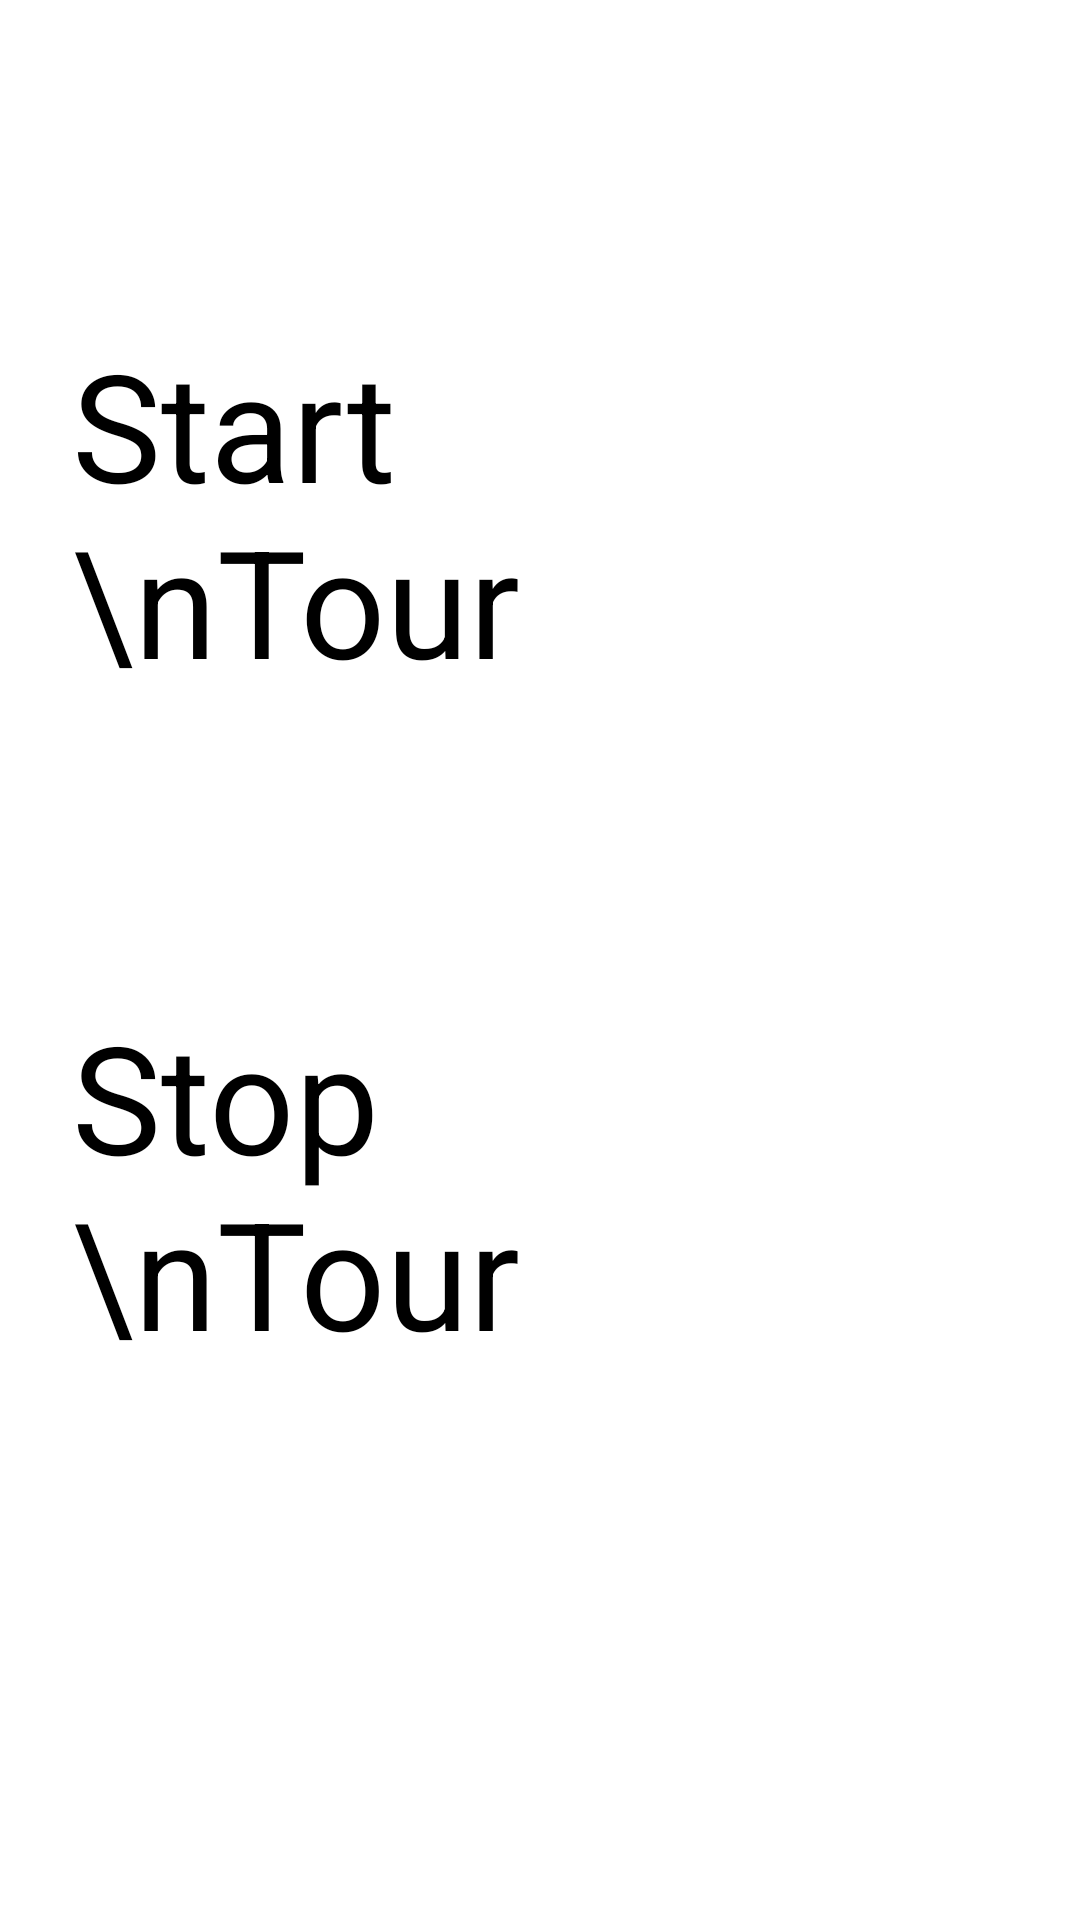

Write the Android layout XML for this screen, with the resource values it uses.
<!-- AndroidManifest.xml: application theme SkillTheme -->
<!-- res/layout/activity_main.xml -->
<?xml version="1.0" encoding="utf-8"?>
<LinearLayout xmlns:android="http://schemas.android.com/apk/res/android"
    xmlns:tools="http://schemas.android.com/tools"
    android:layout_width="match_parent"
    android:layout_height="match_parent"
    android:orientation="horizontal"
    android:padding="24dp">

    <RelativeLayout
        android:layout_width="match_parent"
        android:layout_height="match_parent"
        android:orientation="horizontal"
        android:layout_weight="1">

        <LinearLayout
            android:layout_width="wrap_content"
            android:layout_height="wrap_content"
            android:orientation="vertical"
            android:layout_centerInParent="true">

            <Button
                android:id="@+id/button_start_tour"
                android:layout_width="200dp"
                android:layout_height="200dp"
                android:text="Start \nTour"
                android:textSize="50sp"
                android:layout_marginBottom="24dp"/>

            <Button
                android:id="@+id/button_stop_tour"
                android:layout_width="200dp"
                android:layout_height="200dp"
                android:text="Stop \nTour"
                android:textSize="50sp" />

        </LinearLayout>

    </RelativeLayout>

    <RelativeLayout
        android:layout_width="match_parent"
        android:layout_height="match_parent"
        android:orientation="horizontal"
        android:layout_weight="1">

        <TextView
            android:id="@+id/text_view_goal"
            android:layout_width="wrap_content"
            android:layout_height="wrap_content"
            android:layout_centerInParent="true"
            android:textSize="54sp"
            tools:text="HOLA" />

        <TextureView
            android:layout_width="match_parent"
            android:layout_height="match_parent"
            android:id="@+id/texture_view_cam"/>

    </RelativeLayout>


</LinearLayout>
<!-- resources referenced by this layout -->
<resources>

</resources>
